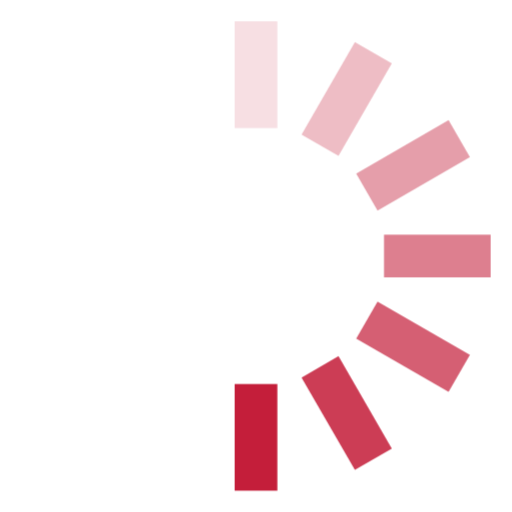
t = 0.00 s
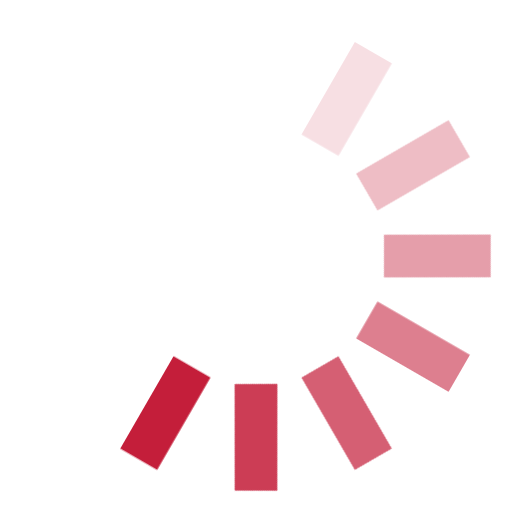
t = 0.12 s
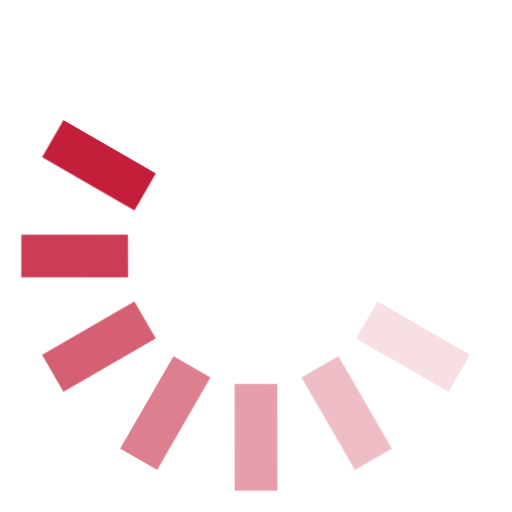
t = 0.25 s
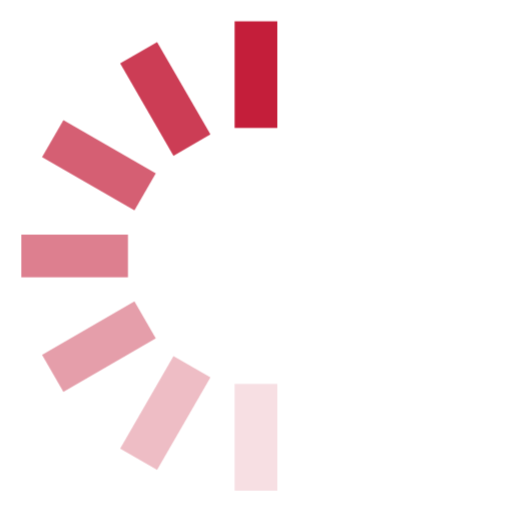
t = 0.38 s
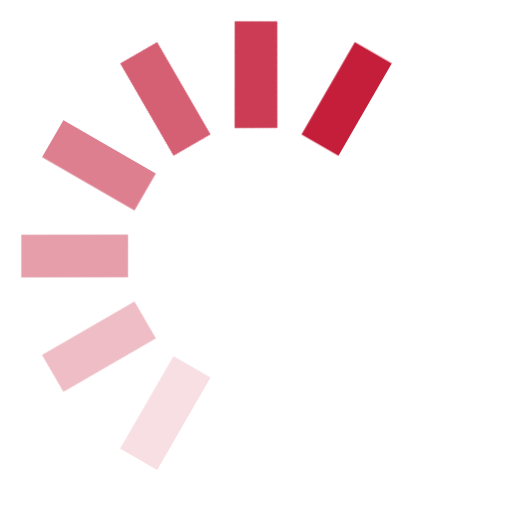
t = 0.50 s
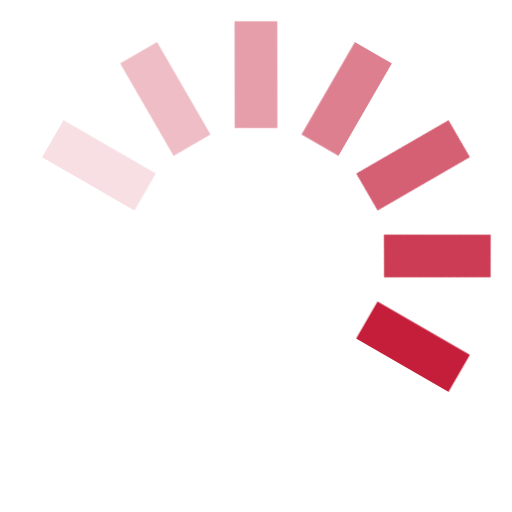
t = 0.63 s

The animated SVG that drew these frames (rendered in a browser with its animation timeline set to each time). Animation: 1 CSS @keyframes rule; one cycle of 0.75 s, repeats indefinitely.

<svg width="24" height="24" viewBox="0 0 24 24" fill="#C41E3A" xmlns="http://www.w3.org/2000/svg"><style>.spinner_new{transform-origin:center;animation:spinner_anim .75s step-end infinite}@keyframes spinner_anim{8.3%{transform:rotate(30deg)}16.6%{transform:rotate(60deg)}25%{transform:rotate(90deg)}33.3%{transform:rotate(120deg)}41.6%{transform:rotate(150deg)}50%{transform:rotate(180deg)}58.3%{transform:rotate(210deg)}66.6%{transform:rotate(240deg)}75%{transform:rotate(270deg)}83.3%{transform:rotate(300deg)}91.6%{transform:rotate(330deg)}100%{transform:rotate(360deg)}}</style><g class="spinner_new"><rect x="11" y="1" width="2" height="5" opacity=".14"/><rect x="11" y="1" width="2" height="5" transform="rotate(30 12 12)" opacity=".29"/><rect x="11" y="1" width="2" height="5" transform="rotate(60 12 12)" opacity=".43"/><rect x="11" y="1" width="2" height="5" transform="rotate(90 12 12)" opacity=".57"/><rect x="11" y="1" width="2" height="5" transform="rotate(120 12 12)" opacity=".71"/><rect x="11" y="1" width="2" height="5" transform="rotate(150 12 12)" opacity=".86"/><rect x="11" y="1" width="2" height="5" transform="rotate(180 12 12)"/></g></svg>
